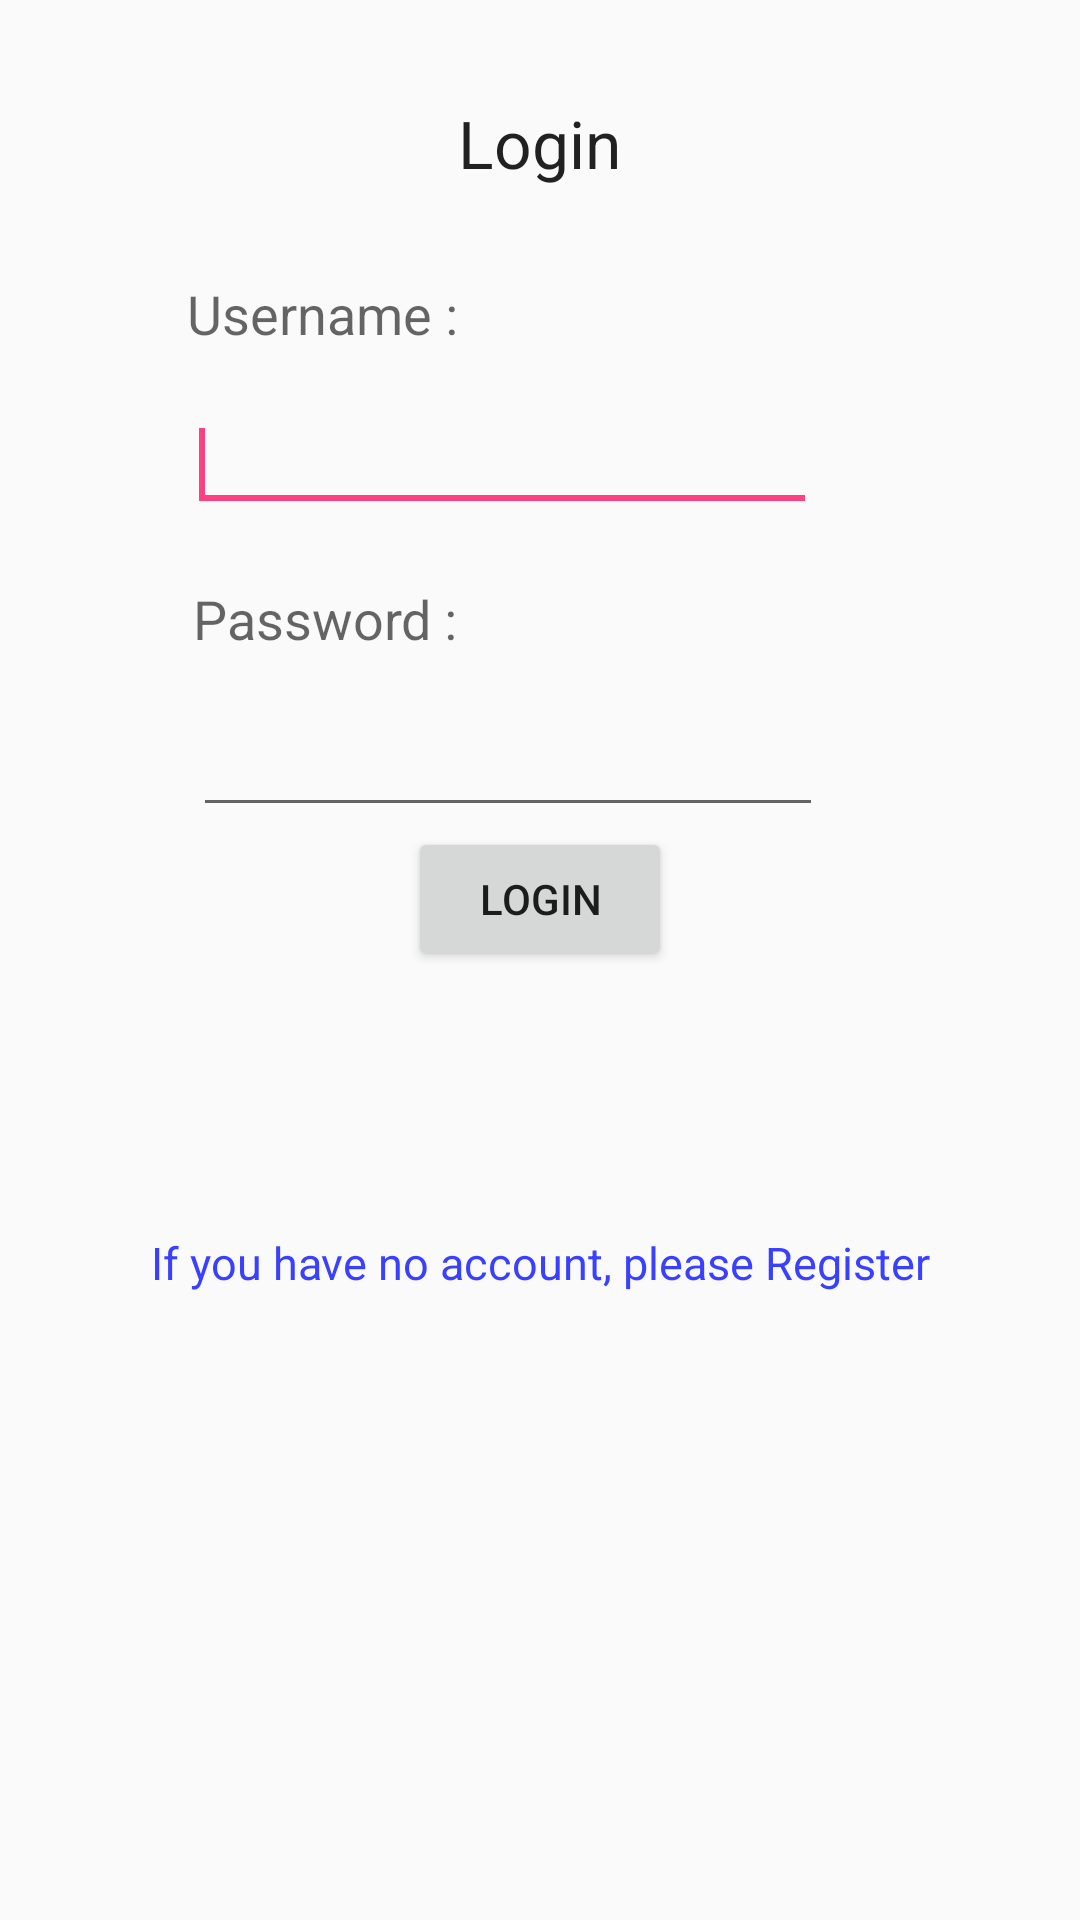

The Android layout XML behind this screen, and the referenced resources:
<!-- AndroidManifest.xml: application theme AppTheme -->
<!-- res/layout/activity_login.xml -->
<?xml version="1.0" encoding="utf-8"?>
<RelativeLayout xmlns:android="http://schemas.android.com/apk/res/android"
    xmlns:tools="http://schemas.android.com/tools"
    android:layout_width="match_parent"
    android:layout_height="match_parent"
    android:paddingBottom="@dimen/activity_vertical_margin"
    android:paddingLeft="@dimen/activity_horizontal_margin"
    android:paddingRight="@dimen/activity_horizontal_margin"
    android:paddingTop="@dimen/activity_vertical_margin"
    tools:context=".LoginActivity" >

    <TextView
        android:id="@+id/textView1"
        android:layout_width="wrap_content"
        android:layout_height="wrap_content"
        android:layout_alignParentTop="true"
        android:layout_centerHorizontal="true"
        android:layout_marginTop="33dp"
        android:text="@string/login"
        android:textAppearance="?android:attr/textAppearanceLarge" />

    <TextView
        android:id="@+id/textView2"
        android:layout_width="wrap_content"
        android:layout_height="wrap_content"
        android:layout_below="@+id/textView1"
        android:layout_marginTop="30dp"
        android:layout_toLeftOf="@+id/textView1"
        android:text="@string/username"
        android:textAppearance="?android:attr/textAppearanceMedium" />

    <EditText
        android:id="@+id/et_username"
        android:layout_width="wrap_content"
        android:layout_height="wrap_content"
        android:layout_alignLeft="@+id/textView2"
        android:layout_below="@+id/textView2"
        android:layout_marginTop="16dp"
        android:ems="10" >

        <requestFocus />
    </EditText>

    <EditText
        android:id="@+id/et_password"
        android:layout_width="wrap_content"
        android:layout_height="wrap_content"
        android:layout_alignLeft="@+id/textView3"
        android:layout_below="@+id/textView3"
        android:layout_marginTop="16dp"
        android:ems="10"
        android:inputType="textPassword" />

    <TextView
        android:id="@+id/textView3"
        android:layout_width="wrap_content"
        android:layout_height="wrap_content"
        android:layout_alignRight="@+id/textView2"
        android:layout_below="@+id/et_username"
        android:layout_marginTop="20dp"
        android:text="@string/password"
        android:textAppearance="?android:attr/textAppearanceMedium" />

    <Button
        android:id="@+id/btn_Login"
        android:layout_width="wrap_content"
        android:layout_height="wrap_content"
        android:text="@string/login"
        android:layout_below="@+id/et_password"
        android:layout_centerHorizontal="true" />
    <TextView
        android:layout_width="wrap_content"
        android:layout_height="wrap_content"
        android:textAppearance="?android:attr/textAppearanceMedium"
        android:text="If you have no account, please Register"
        android:id="@+id/txtToReg"
        android:textSize="15dp"
        android:paddingTop="15dp"
        android:layout_weight="0.03"
        android:gravity="center"
        android:textColor="#ff3941ff"
        android:layout_marginTop="72dp"
        android:layout_below="@+id/btn_Login"
        android:layout_centerHorizontal="true" />

</RelativeLayout>
<!-- resources referenced by this layout -->
<resources>
  <string name="login">Login</string>
  <string name="password">Password :</string>
  <string name="username">Username :</string>
  <style name="AppTheme" parent="Theme.AppCompat.Light.DarkActionBar">
          
          <item name="colorPrimary">@color/colorPrimary</item>
          <item name="colorPrimaryDark">@color/colorPrimaryDark</item>
          <item name="colorAccent">@color/colorAccent</item>
      </style>
  <color name="colorPrimary">#3F51B5</color>
  <color name="colorPrimaryDark">#303F9F</color>
  <color name="colorAccent">#FF4081</color>
</resources>
